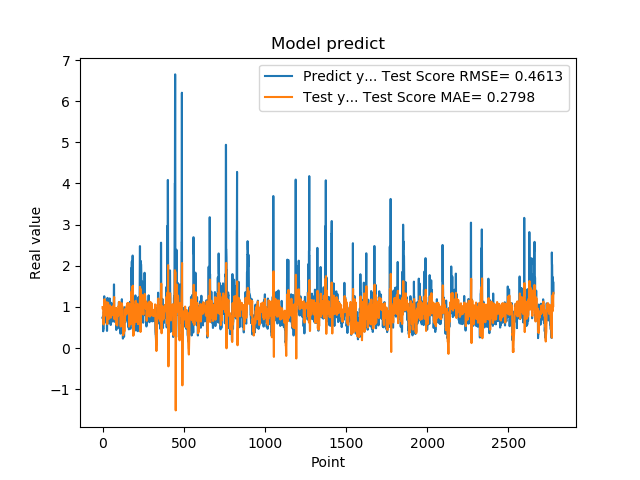

The table this chart was drawn from, first rows:
7.321749925613403320e-01, 9.947882698694957559e-01
7.321749925613403320e-01, 9.489378653026404598e-01
7.640249729156494141e-01, 9.577917839036059755e-01
7.640249729156494141e-01, 9.824030140150685764e-01
4.072830080986022949e-01, 9.776899523295073946e-01
4.752210080623625599e-01, 6.617129635625477180e-01
4.752210080623625599e-01, 5.741910062876058873e-01
8.781340122222900391e-01, 5.727651744263025924e-01
8.781340122222900391e-01, 7.345756056646550736e-01
7.414129972457885742e-01, 7.703235622086272993e-01
1.258002042770385520e+00, 7.517702679021899259e-01
1.258002042770385520e+00, 1.003816627521388005e+00
1.069700956344604492e+00, 1.186935149142199997e+00
1.069700956344604492e+00, 1.040059722772386008e+00
7.274609804153442383e-01, 1.010576379527313717e+00
7.892770171165466309e-01, 9.485857202086570572e-01
7.892770171165466309e-01, 9.277487446321657227e-01
6.237750053405761719e-01, 9.871203449674709196e-01
6.237750053405761719e-01, 8.793015485614000815e-01
6.914690136909484863e-01, 7.954552860598100850e-01
8.557710051536558948e-01, 8.452858419280130375e-01
8.557710051536558948e-01, 9.251864485023071349e-01
7.093830108642578125e-01, 9.247376389884987002e-01
7.093830108642578125e-01, 8.664939770205548619e-01
1.014547944068908691e+00, 8.841634703036929110e-01
1.115731000900268555e+00, 1.057197863809666627e+00
1.115731000900268555e+00, 1.115445416760808328e+00
4.182830154895783026e-01, 1.064370796248446549e+00
4.182830154895783026e-01, 7.056348058647954335e-01
1.002280950546264648e+00, 5.823507036188815267e-01
1.218860983848571777e+00, 9.239857330380194522e-01
1.218860983848571777e+00, 1.075836387231844382e+00
1.143296003341674805e+00, 9.560979137093221780e-01
1.143296003341674805e+00, 9.779772789682390499e-01
6.528189778327941895e-01, 1.101456177867242481e+00
6.746559739112854004e-01, 9.051448620986830562e-01
6.746559739112854004e-01, 8.280518677167407748e-01
6.009536385536193848e-01, 8.802390493600269483e-01
6.009536385536193848e-01, 8.067034894580888960e-01
6.694570183753967285e-01, 7.104712047932538743e-01
6.538079977035522461e-01, 7.551771206607436060e-01
6.538079977035522461e-01, 7.515505826996611294e-01
7.814120054244995117e-01, 7.268576023134892816e-01
7.814120054244995117e-01, 8.246305839371513846e-01
1.206303954124450906e+00, 8.955481169764260008e-01
8.469259738922119141e-01, 1.038033552767845036e+00
8.469259738922119141e-01, 9.791731891370838436e-01
8.286409974098205566e-01, 9.104976797145865053e-01
8.286409974098205566e-01, 9.636914130774609788e-01
6.482390165328979492e-01, 1.005842113139331140e+00
5.623700022697448730e-01, 9.193676828428473113e-01
5.623700022697448730e-01, 7.900856534974801670e-01
7.183309793472290039e-01, 7.407881219106013937e-01
7.183309793472290039e-01, 7.968987198282619921e-01
1.099647998809814453e+00, 7.805036920838066550e-01
9.541710019111632191e-01, 9.352698516235385950e-01
9.541710019111632191e-01, 9.859994321693671404e-01
7.290139794349670410e-01, 9.823928241379469295e-01
7.290139794349670410e-01, 9.174993796278708702e-01
6.694499850273132324e-01, 9.272422512641154135e-01
8.631219863891601562e-01, 9.123642819462146614e-01
... 2,719 more rows
